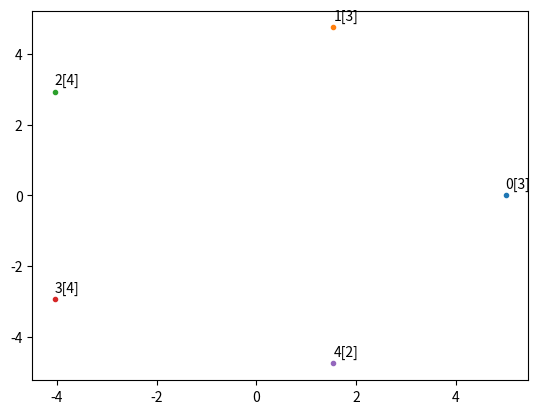

This chart was generated by the following Python code:
"""
Created on Mon 05 Oct 20:33 2020
Finished on
@author: Cpt.Ender
                                  """
import math
import random
import matplotlib.pyplot as plt

plt.close()

Num_of_cities = 5
R = 5
th = 2 * math.pi / Num_of_cities
Num_odd_ver = random.randrange(0, Num_of_cities, 2)  # Number of vertices of odd order
Num_even_ver = Num_of_cities - Num_odd_ver  # Number of vertices of even order
max_num_of_neighbors = Num_of_cities
lst = [random.randrange(2, max_num_of_neighbors, 2) for _ in range(0, Num_even_ver)] + \
      [random.randrange(3, max_num_of_neighbors, 2) for _ in range(0, Num_odd_ver)]
random.shuffle(lst)


class point:
    def __init__(self, c_i):
        self.pos = [R * math.cos(c_i * th), R * math.sin(c_i * th)]
        # self.name = 'city_' + str(c_i)
        self.neigh = []
        self.num_neigh = lst[c_i]


# Creating Vertices
def vetrefication(N):
    vertices = []
    for i in range(N):
        vertices.append(point(i))
    return vertices


# Connecting the cities - Creating Edges
def addedge(a, b):  # a = random city, b = current city
    if a.name not in b.neigh:
        b.neigh.append(a.name)
        a.neigh.append(b.name)
        return True
    return False


# def numOfNeighbors():
#     city: point
#     return city.num_neigh


cities = vetrefication(Num_of_cities)

# Plot the Graph
for c in cities:
    plt.plot(c.pos[0], c.pos[1], '.')
    plt.text(c.pos[0], c.pos[1] + 0.2, str(cities.index(c)) + str([c.num_neigh]))

# cities.sort(key=numOfNeighbors())
